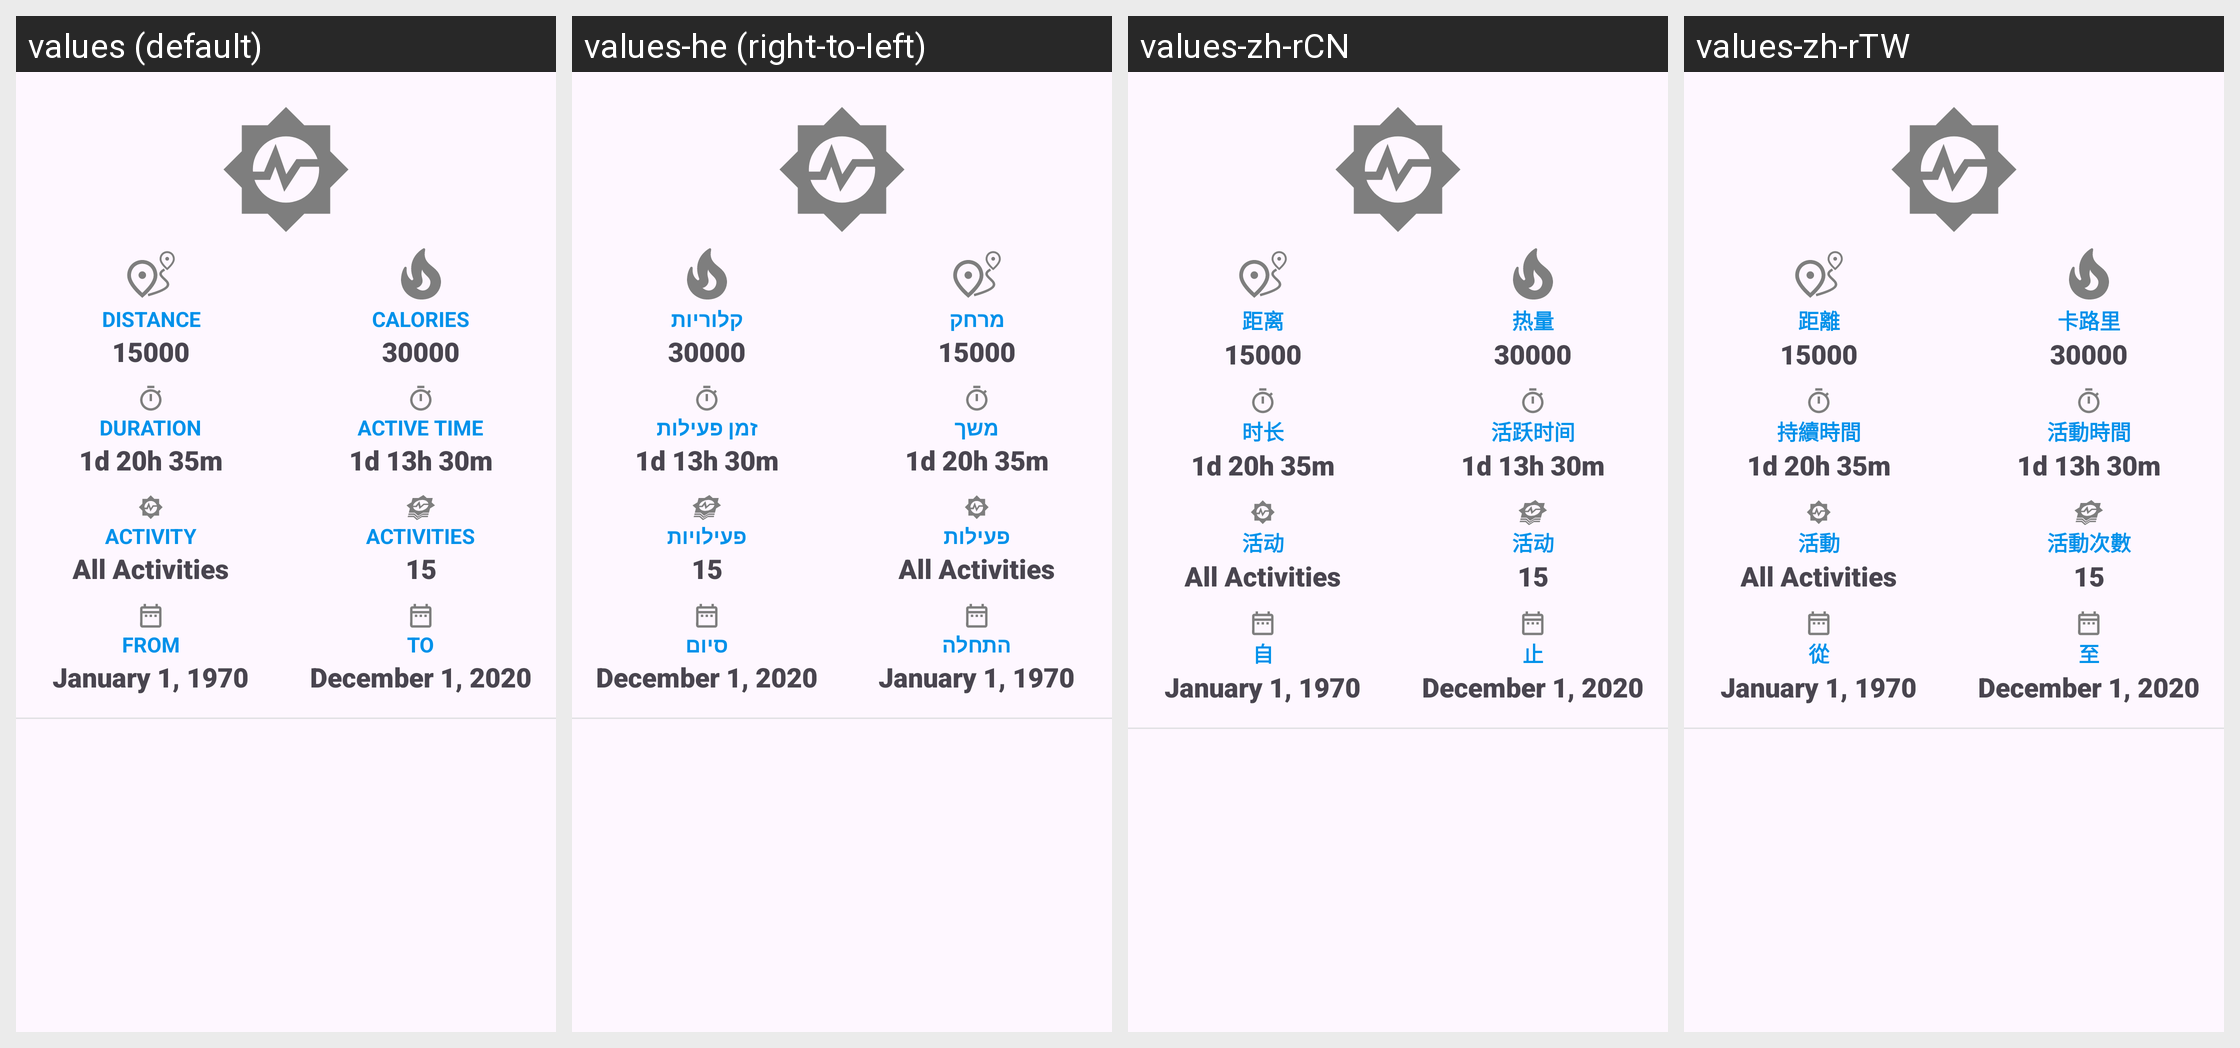

Strings drawn on this Android screen and how each of the app's shown locales translates them:
Android screen res/layout/activity_summary_dashboard_item.xml rendered under 4 locales, left to right: values (default), values-he (right-to-left), values-zh-rCN, values-zh-rTW. Device: Nexus 5 (rendered at 1080×1920; each locale shown at half size, 540×960, under a caption strip naming it); theme GadgetbridgeTheme.
Other locales in the repository, not shown: values-ar, values-bg, values-ca, values-cs, values-de, values-el, values-en-rGB, values-es, values-et, values-fa, values-fi, values-fr, values-fr-rCA, values-gl, values-hi, values-hr, values-hu, values-id, values-it, values-ja, values-ka, values-ko, values-lt, values-lv, values-ml, values-my, values-nb-rNO, values-nl, values-pl, values-pt, values-pt-rBR, values-ro, values-ru, values-sk, values-sr, values-sv, values-th, values-tr, values-uk, values-vi.
Strings drawn on this screen, with the default value and each locale's value (text and hints the layout hard-codes, and strings that could not be matched under every locale, appear in the picture but are not listed):

distance
  values: Distance
  values-he: מרחק
  values-zh-rCN: 距离
  values-zh-rTW: 距離

caloriesBurnt
  values: Calories
  values-he: קלוריות
  values-zh-rCN: 热量
  values-zh-rTW: 卡路里

activity_detail_duration_label
  values: Duration
  values-he: משך
  values-zh-rCN: 时长
  values-zh-rTW: 持續時間

activity_list_summary_active_time
  values: Active time
  values-he: זמן פעילות
  values-zh-rCN: 活跃时间
  values-zh-rTW: 活動時間

Activity
  values: Activity
  values-he: פעילות
  values-zh-rCN: 活动
  values-zh-rTW: 活動

activity_list_summary_activities
  values: Activities
  values-he: פעילויות
  values-zh-rCN: 活动
  values-zh-rTW: 活動次數

activity_filter_date_from
  values: From
  values-he: התחלה
  values-zh-rCN: 自
  values-zh-rTW: 從

activity_filter_date_to
  values: To
  values-he: סיום
  values-zh-rCN: 止
  values-zh-rTW: 至
